Run: headless pygame with SDL's dummy video driver; simulated clock (each Clock.tick advances the game by its frame time, no real sleeping); random seed 0; keys injected as events and as key.get_pressed() state; no mouse input.
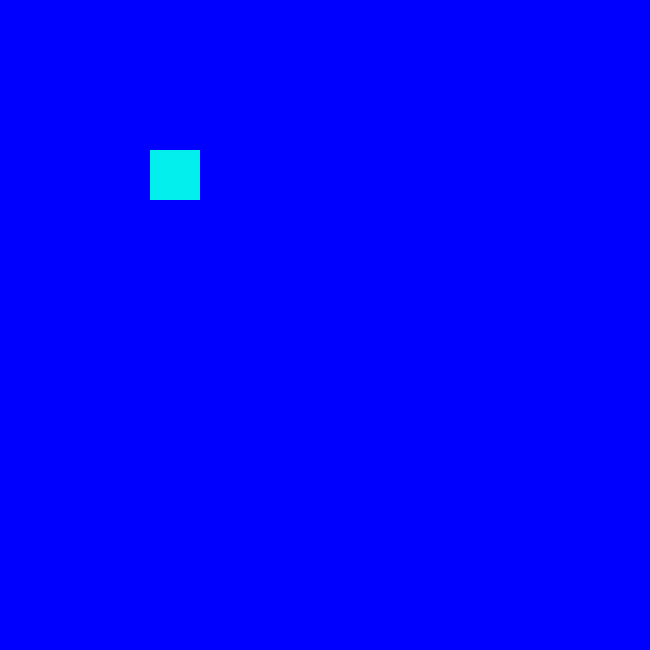
Frame 1 of 4 · flips 1–60 · no input
Frame 2 of 4 · flips 61–180 · tapped SPACE, RETURN · held RIGHT (→), D · screen unchanged from frame 1, image omitted
Frame 3 of 4 · flips 181–300 · held DOWN (↓), S · screen unchanged from frame 2, image omitted
Frame 4 of 4 · flips 301–420 · held LEFT (←), A, UP (↑), W · screen unchanged from frame 3, image omitted

The pygame program that drew these frames:

import pygame 
from sys import exit

GAME_WIDTH = 650  #Change Later
GAME_HIEGHT = 650

pygame.init()
window = pygame.display.set_mode((GAME_WIDTH, GAME_HIEGHT))
pygame.display.set_caption("Duncan's Catching Fruit - Pygame")
clock = pygame.time.Clock()

player = pygame.Rect(150,150,50,50)

def draw():
    window.fill("blue") #can use rgb colors tuple (())
    pygame.draw.rect(window, (2, 239, 238), player)

while True:
    for event in pygame.event.get():
        if event.type == pygame.QUIT:
            pygame.quit()
            exit()

    draw()
    pygame.display.update()
    clock.tick(60)
